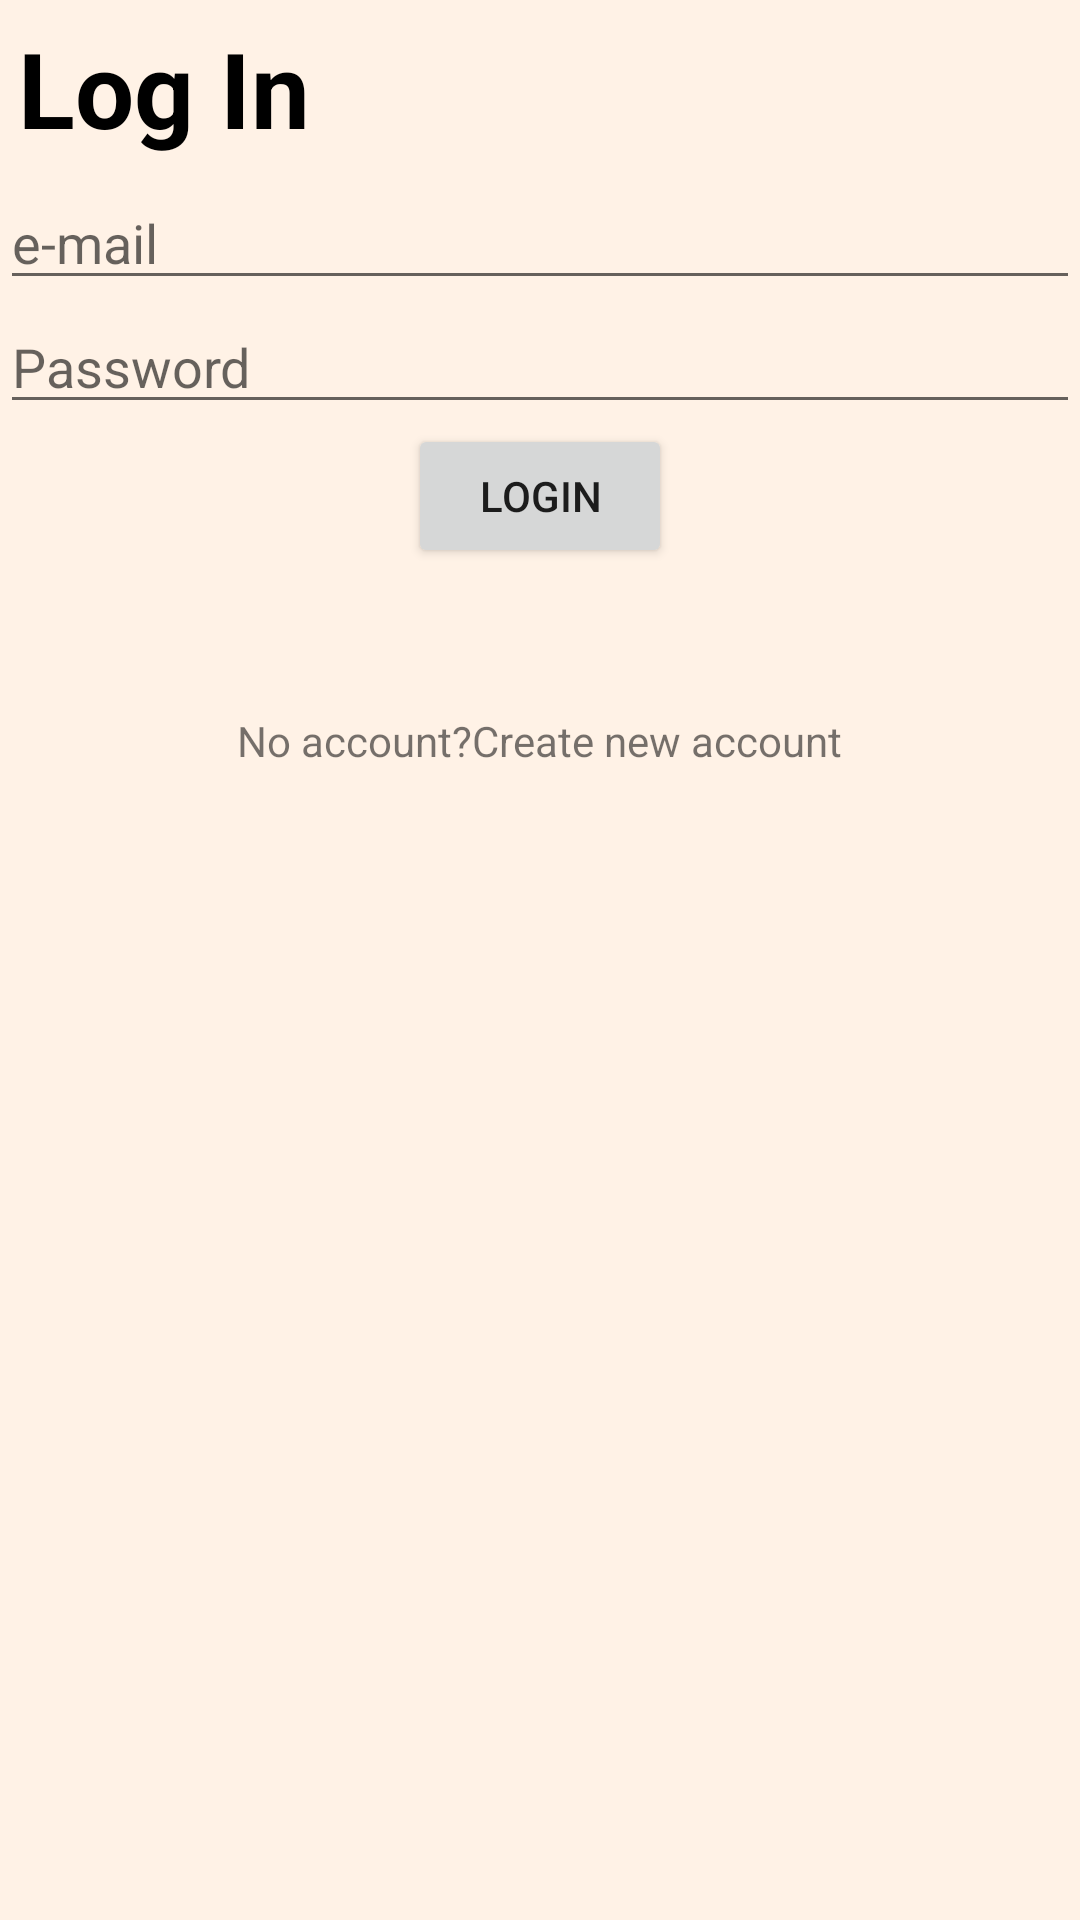

Here is an Android app screen rendered from its layout file. Give the layout XML and the strings, colors and styles it references.
<!-- AndroidManifest.xml: application theme Theme.Final_ZeroCry1 -->
<!-- res/layout/activity_login.xml -->
<LinearLayout
    xmlns:android="http://schemas.android.com/apk/res/android"
    android:layout_width="match_parent"
    android:layout_height="match_parent"
    android:orientation="vertical"
    android:background="#fff2e6">

    <TextView
        android:layout_width="match_parent"
        android:layout_height="wrap_content"
        android:text="Log In"
        android:textColor="@color/black"
        android:textSize="35sp"
        android:textStyle="bold"
        android:padding="6dp"/>

    <EditText
        android:id="@+id/email_login"
        android:layout_width="match_parent"
        android:layout_height="wrap_content"
        android:hint="e-mail"/>


    <EditText
        android:id="@+id/password_login"
        android:layout_width="match_parent"
        android:layout_height="wrap_content"
        android:hint="Password"/>


    <Button
        android:layout_width="wrap_content"
        android:layout_height="wrap_content"
        android:layout_gravity="center_horizontal"
        android:text="Login"
        android:id="@+id/login_btn"/>

    <ProgressBar
        android:id="@+id/progressBar2"
        style="?android:attr/progressBarStyle"
        android:layout_width="match_parent"
        android:layout_height="wrap_content"
        android:visibility="invisible" />
    <TextView
        android:id="@+id/create"
        android:layout_width="wrap_content"
        android:layout_height="wrap_content"
        android:text="No account?Create new account"
        android:layout_gravity="center_horizontal"/>


</LinearLayout>
<!-- resources referenced by this layout -->
<resources>
  <style name="Theme.Final_ZeroCry1" parent="Theme.MaterialComponents.DayNight.DarkActionBar">
          
          <item name="colorPrimary">@color/primary</item>
          <item name="colorPrimaryVariant">@color/primary_dark</item>
          <item name="colorOnPrimary">@color/white</item>
          
          <item name="colorSecondary">@color/teal_200</item>
          <item name="colorSecondaryVariant">@color/teal_700</item>
          <item name="colorOnSecondary">@color/black</item>
          
          <item name="android:statusBarColor" tools:targetApi="l">?attr/colorPrimaryVariant</item>
          
      </style>
  <!-- not gathered from this repository: default colours our renderer supplied (Android Studio template values) -->
  <color name="teal_200">#FF03DAC5</color>
  <color name="teal_700">#FF018786</color>
  <color name="black">#FF000000</color>
  <color name="white">#FFFFFFFF</color>
</resources>
